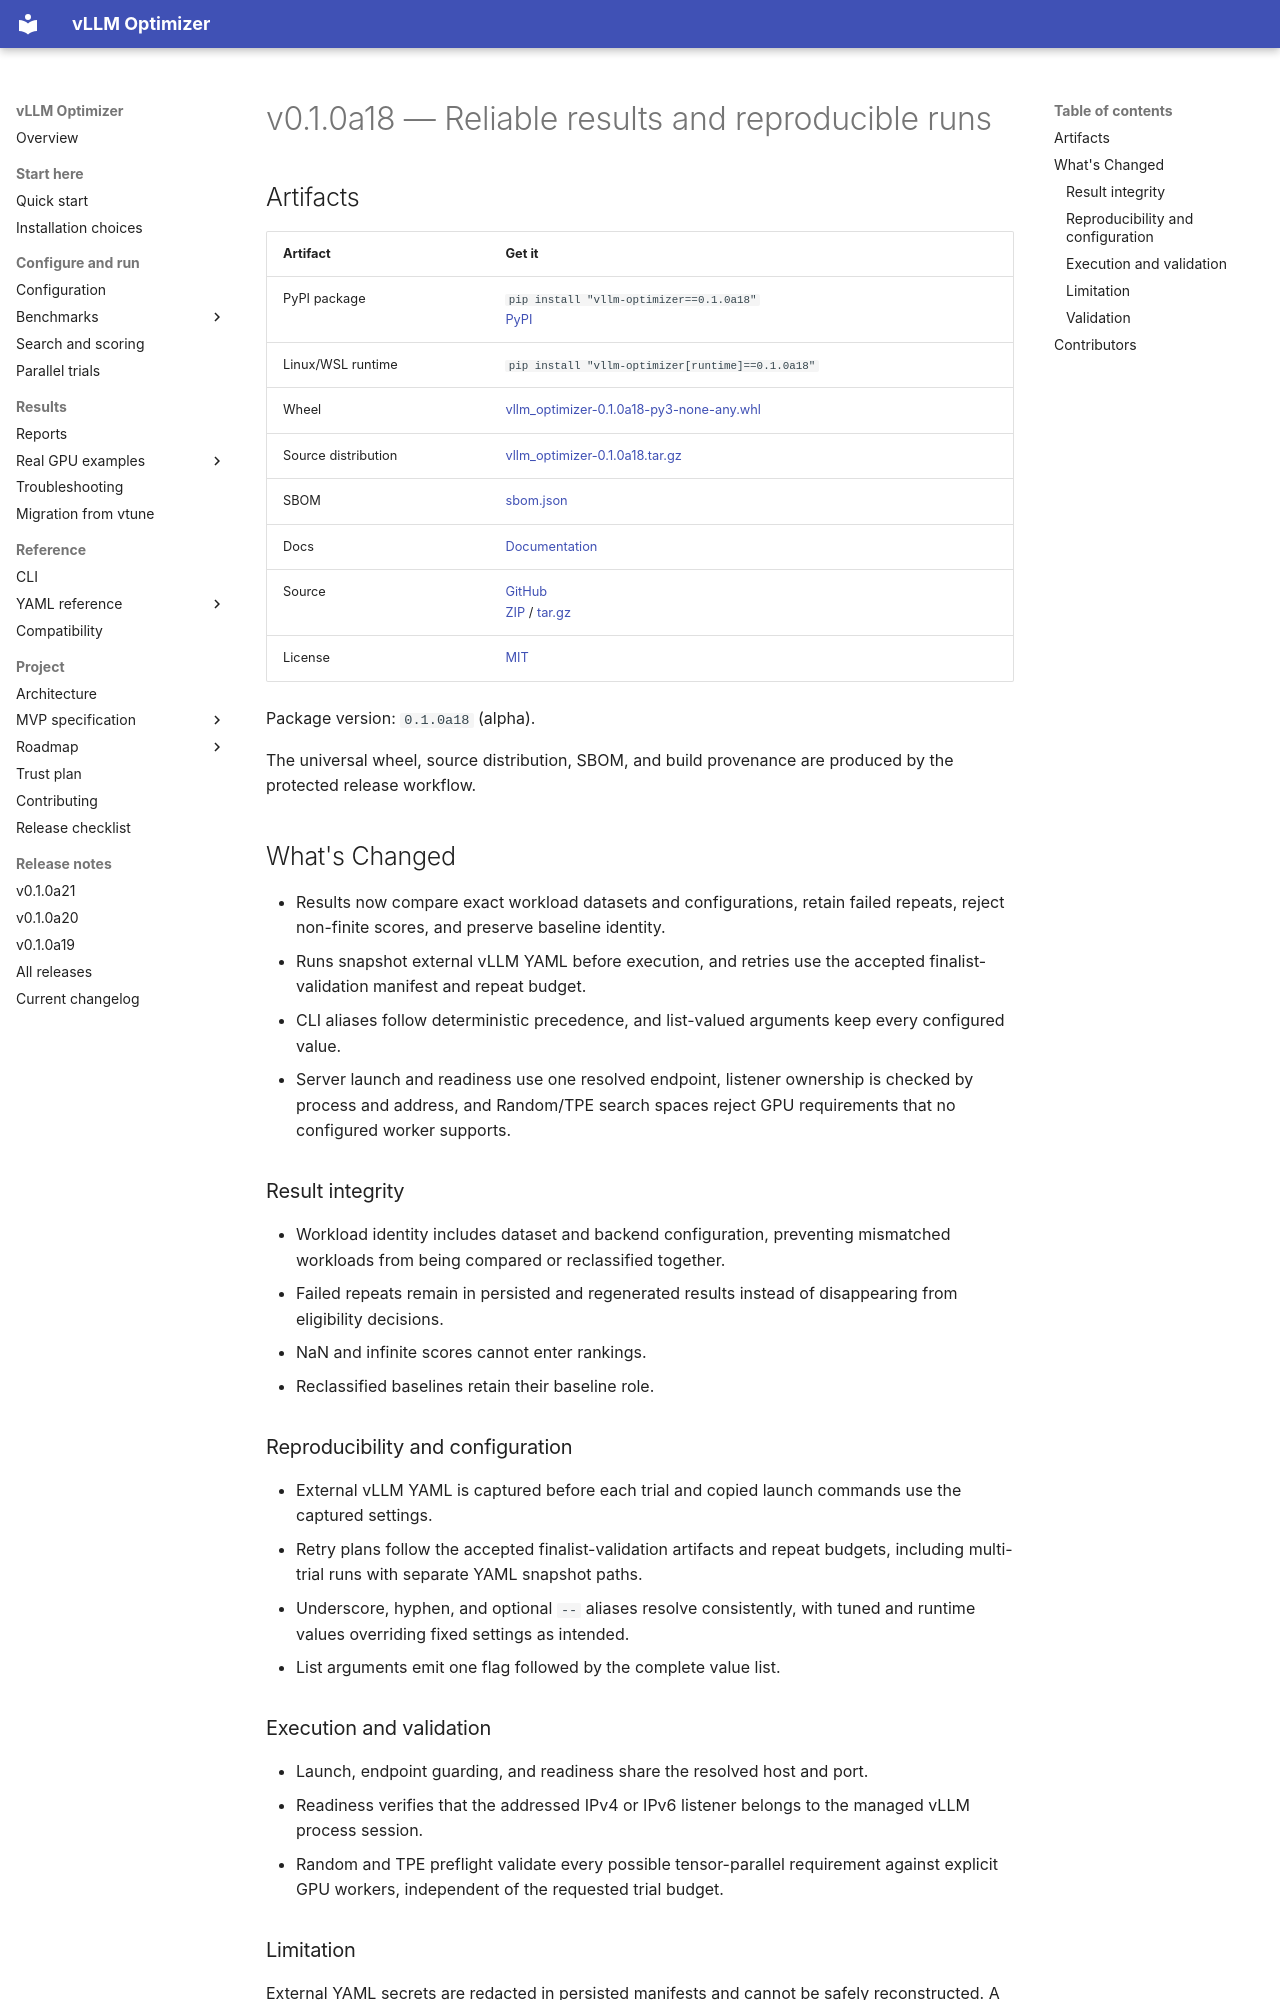

repository: brtydse100/vllm-optimizer · page: project/releases/v0.1.0a18/index.html · generator: mkdocs

# v0.1.0a18 — Reliable results and reproducible runs

## Artifacts

| Artifact | Get it |
| --- | --- |
| PyPI package | `pip install "vllm-optimizer==0.1.0a18"`<br>[PyPI](https://pypi.org/project/vllm-optimizer/0.1.0a18/) |
| Linux/WSL runtime | `pip install "vllm-optimizer[runtime]==0.1.0a18"` |
| Wheel | [vllm_optimizer-0.1.0a18-py3-none-any.whl](https://github.com/brtydse100/vllm-optimizer/releases/download/v0.1.0a18/vllm_optimizer-0.1.0a18-py3-none-any.whl) |
| Source distribution | [vllm_optimizer-0.1.0a18.tar.gz](https://github.com/brtydse100/vllm-optimizer/releases/download/v0.1.0a18/vllm_optimizer-0.1.0a18.tar.gz) |
| SBOM | [sbom.json](https://github.com/brtydse100/vllm-optimizer/releases/download/v0.1.0a18/sbom.json) |
| Docs | [Documentation](https://github.com/brtydse100/vllm-optimizer/blob/v0.1.0a18/docs/index.md) |
| Source | [GitHub](https://github.com/brtydse100/vllm-optimizer/tree/v0.1.0a18)<br>[ZIP](https://github.com/brtydse100/vllm-optimizer/archive/refs/tags/v0.1.0a18.zip) / [tar.gz](https://github.com/brtydse100/vllm-optimizer/archive/refs/tags/v0.1.0a18.tar.gz) |
| License | [MIT](https://github.com/brtydse100/vllm-optimizer/blob/v0.1.0a18/LICENSE) |

Package version: `0.1.0a18` (alpha).

The universal wheel, source distribution, SBOM, and build provenance are
produced by the protected release workflow.

## What's Changed

- Results now compare exact workload datasets and configurations, retain failed
  repeats, reject non-finite scores, and preserve baseline identity.
- Runs snapshot external vLLM YAML before execution, and retries use the
  accepted finalist-validation manifest and repeat budget.
- CLI aliases follow deterministic precedence, and list-valued arguments keep
  every configured value.
- Server launch and readiness use one resolved endpoint, listener ownership is
  checked by process and address, and Random/TPE search spaces reject GPU
  requirements that no configured worker supports.

### Result integrity

- Workload identity includes dataset and backend configuration, preventing
  mismatched workloads from being compared or reclassified together.
- Failed repeats remain in persisted and regenerated results instead of
  disappearing from eligibility decisions.
- NaN and infinite scores cannot enter rankings.
- Reclassified baselines retain their baseline role.

### Reproducibility and configuration

- External vLLM YAML is captured before each trial and copied launch commands
  use the captured settings.
- Retry plans follow the accepted finalist-validation artifacts and repeat
  budgets, including multi-trial runs with separate YAML snapshot paths.
- Underscore, hyphen, and optional `--` aliases resolve consistently, with
  tuned and runtime values overriding fixed settings as intended.
- List arguments emit one flag followed by the complete value list.
